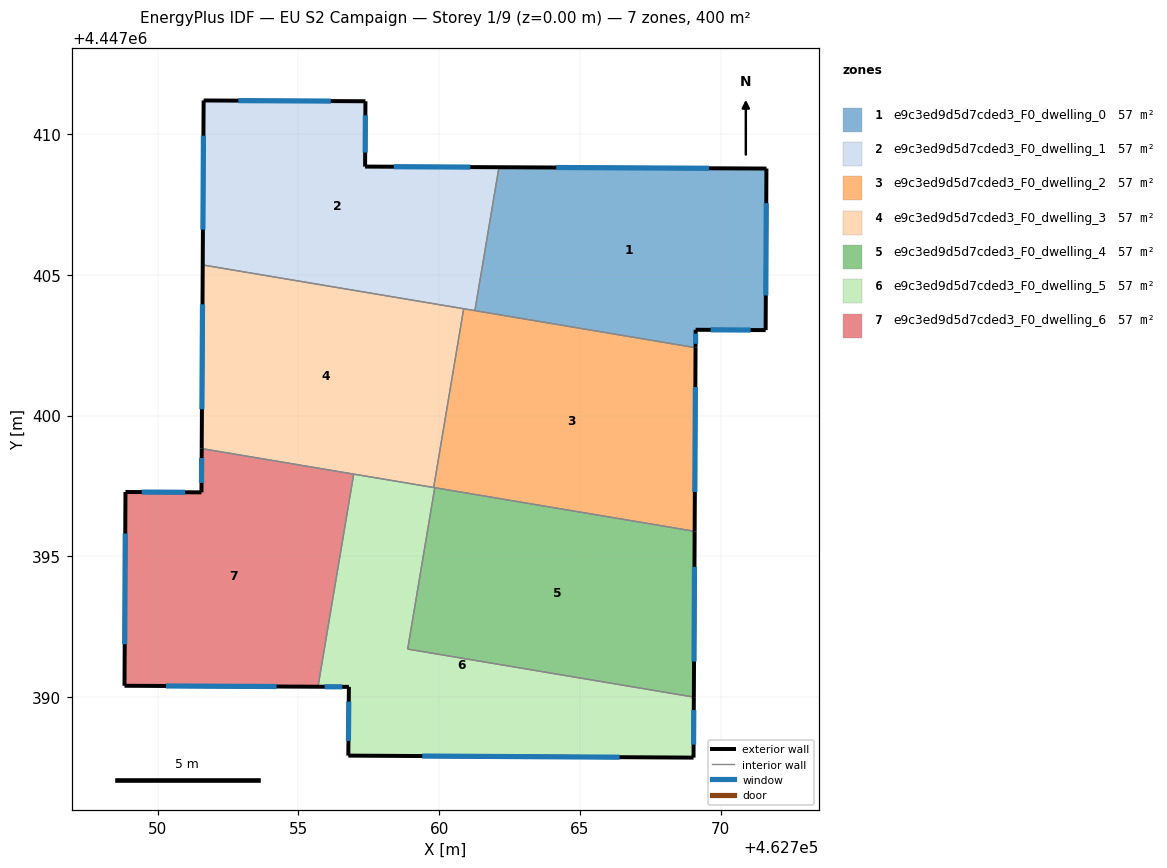
=== STOREY PLAN SPEC (per zone: floor XY polygon, exterior-wall plan segments, windows/doors) ===
zone 1: e9c3ed9d5d7cded3_F0_dwelling_0  (57.1 m²)
  floor: (462771.62, 4447408.77) (462771.60, 4447403.03) (462769.11, 4447403.04) (462769.11, 4447402.41) (462761.27, 4447403.72) (462762.12, 4447408.82)
  exterior wall: (462769.11, 4447403.04) – (462771.60, 4447403.03)  [2.5 m]
    window: (462769.64, 4447403.04) – (462771.06, 4447403.04)  [2.4 m²]
  exterior wall: (462769.11, 4447402.41) – (462769.11, 4447403.04)  [0.6 m]
    window: (462769.11, 4447402.55) – (462769.11, 4447402.91)  [0.6 m²]
  exterior wall: (462771.62, 4447408.77) – (462762.12, 4447408.82)  [9.5 m]
    window: (462769.59, 4447408.78) – (462764.16, 4447408.81)  [9.3 m²]
  exterior wall: (462771.60, 4447403.03) – (462771.62, 4447408.77)  [5.7 m]
    window: (462771.60, 4447404.26) – (462771.62, 4447407.54)  [5.6 m²]
  interior walls: 2
zone 2: e9c3ed9d5d7cded3_F0_dwelling_1  (57.1 m²)
  floor: (462762.12, 4447408.82) (462761.27, 4447403.72) (462751.60, 4447405.35) (462751.64, 4447411.19) (462757.38, 4447411.16) (462757.37, 4447408.84)
  exterior wall: (462751.64, 4447411.19) – (462751.60, 4447405.35)  [5.8 m]
    window: (462751.63, 4447409.94) – (462751.61, 4447406.60)  [5.7 m²]
  exterior wall: (462757.38, 4447411.16) – (462751.64, 4447411.19)  [5.7 m]
    window: (462756.15, 4447411.17) – (462752.87, 4447411.18)  [5.6 m²]
  exterior wall: (462757.37, 4447408.84) – (462757.38, 4447411.16)  [2.3 m]
    window: (462757.37, 4447409.34) – (462757.38, 4447410.66)  [2.3 m²]
  exterior wall: (462762.12, 4447408.82) – (462757.37, 4447408.84)  [4.8 m]
    window: (462761.11, 4447408.82) – (462758.39, 4447408.84)  [4.7 m²]
  interior walls: 3
zone 3: e9c3ed9d5d7cded3_F0_dwelling_2  (57.1 m²)
  floor: (462769.11, 4447402.41) (462769.08, 4447395.89) (462759.81, 4447397.44) (462760.87, 4447403.79)
  exterior wall: (462769.08, 4447395.89) – (462769.11, 4447402.41)  [6.5 m]
    window: (462769.08, 4447397.28) – (462769.10, 4447401.01)  [6.4 m²]
  interior walls: 5
zone 4: e9c3ed9d5d7cded3_F0_dwelling_3  (57.1 m²)
  floor: (462760.87, 4447403.79) (462759.81, 4447397.44) (462751.57, 4447398.83) (462751.60, 4447405.35)
  exterior wall: (462751.60, 4447405.35) – (462751.57, 4447398.83)  [6.5 m]
    window: (462751.60, 4447403.95) – (462751.58, 4447400.22)  [6.4 m²]
  interior walls: 4
zone 5: e9c3ed9d5d7cded3_F0_dwelling_4  (57.1 m²)
  floor: (462769.08, 4447395.89) (462769.05, 4447390.00) (462758.88, 4447391.71) (462759.84, 4447397.44)
  exterior wall: (462769.05, 4447390.00) – (462769.08, 4447395.89)  [5.9 m]
    window: (462769.05, 4447391.26) – (462769.07, 4447394.63)  [5.8 m²]
  interior walls: 3
zone 6: e9c3ed9d5d7cded3_F0_dwelling_5  (57.1 m²)
  floor: (462769.05, 4447390.00) (462769.03, 4447387.85) (462756.78, 4447387.92) (462756.79, 4447390.36) (462755.70, 4447390.37) (462756.97, 4447397.92) (462759.84, 4447397.44) (462758.88, 4447391.71)
  exterior wall: (462769.03, 4447387.85) – (462769.05, 4447390.00)  [2.1 m]
    window: (462769.04, 4447388.31) – (462769.04, 4447389.54)  [2.1 m²]
  exterior wall: (462756.78, 4447387.92) – (462769.03, 4447387.85)  [12.3 m]
    window: (462759.40, 4447387.91) – (462766.41, 4447387.87)  [12.0 m²]
  exterior wall: (462756.79, 4447390.36) – (462756.78, 4447387.92)  [2.4 m]
    window: (462756.79, 4447389.84) – (462756.78, 4447388.44)  [2.4 m²]
  exterior wall: (462755.70, 4447390.37) – (462756.79, 4447390.36)  [1.1 m]
    window: (462755.93, 4447390.37) – (462756.56, 4447390.36)  [1.1 m²]
  interior walls: 5
zone 7: e9c3ed9d5d7cded3_F0_dwelling_6  (57.1 m²)
  floor: (462756.97, 4447397.92) (462755.70, 4447390.37) (462748.83, 4447390.40) (462748.86, 4447397.28) (462751.56, 4447397.27) (462751.57, 4447398.83)
  exterior wall: (462748.83, 4447390.40) – (462755.70, 4447390.37)  [6.9 m]
    window: (462750.30, 4447390.39) – (462754.23, 4447390.38)  [6.7 m²]
  exterior wall: (462748.86, 4447397.28) – (462748.83, 4447390.40)  [6.9 m]
    window: (462748.85, 4447395.81) – (462748.83, 4447391.88)  [6.7 m²]
  exterior wall: (462751.56, 4447397.27) – (462748.86, 4447397.28)  [2.7 m]
    window: (462750.98, 4447397.27) – (462749.44, 4447397.28)  [2.6 m²]
  exterior wall: (462751.57, 4447398.83) – (462751.56, 4447397.27)  [1.6 m]
    window: (462751.57, 4447398.49) – (462751.56, 4447397.60)  [1.5 m²]
  interior walls: 2

=== DERIVED (storey summary) ===
Building: EU S2 Campaign
Storey: 1 of 9  (floor level z = 0.00 m)
Storey gross floor area: 400.0 m²
Zones on this storey: 7
  - e9c3ed9d5d7cded3_F0_dwelling_0: floor 57.1 m²; exterior wall 18.4 m (55.1 m²); 4 window(s) 18.0 m²; WWR 32.7%
  - e9c3ed9d5d7cded3_F0_dwelling_1: floor 57.1 m²; exterior wall 18.7 m (56.0 m²); 4 window(s) 18.3 m²; WWR 32.7%
  - e9c3ed9d5d7cded3_F0_dwelling_2: floor 57.1 m²; exterior wall 6.5 m (19.6 m²); 1 window(s) 6.4 m²; WWR 32.7%
  - e9c3ed9d5d7cded3_F0_dwelling_3: floor 57.1 m²; exterior wall 6.5 m (19.6 m²); 1 window(s) 6.4 m²; WWR 32.7%
  - e9c3ed9d5d7cded3_F0_dwelling_4: floor 57.1 m²; exterior wall 5.9 m (17.7 m²); 1 window(s) 5.8 m²; WWR 32.7%
  - e9c3ed9d5d7cded3_F0_dwelling_5: floor 57.1 m²; exterior wall 17.9 m (53.8 m²); 4 window(s) 17.6 m²; WWR 32.7%
  - e9c3ed9d5d7cded3_F0_dwelling_6: floor 57.1 m²; exterior wall 18.0 m (54.0 m²); 4 window(s) 17.7 m²; WWR 32.7%
Zone adjacency (shared interzone walls):
  - e9c3ed9d5d7cded3_F0_dwelling_0 ↔ e9c3ed9d5d7cded3_F0_dwelling_1
  - e9c3ed9d5d7cded3_F0_dwelling_0 ↔ e9c3ed9d5d7cded3_F0_dwelling_2
  - e9c3ed9d5d7cded3_F0_dwelling_1 ↔ e9c3ed9d5d7cded3_F0_dwelling_2
  - e9c3ed9d5d7cded3_F0_dwelling_1 ↔ e9c3ed9d5d7cded3_F0_dwelling_3
  - e9c3ed9d5d7cded3_F0_dwelling_2 ↔ e9c3ed9d5d7cded3_F0_dwelling_3
  - e9c3ed9d5d7cded3_F0_dwelling_2 ↔ e9c3ed9d5d7cded3_F0_dwelling_4
  - e9c3ed9d5d7cded3_F0_dwelling_2 ↔ e9c3ed9d5d7cded3_F0_dwelling_5
  - e9c3ed9d5d7cded3_F0_dwelling_3 ↔ e9c3ed9d5d7cded3_F0_dwelling_5
  - e9c3ed9d5d7cded3_F0_dwelling_3 ↔ e9c3ed9d5d7cded3_F0_dwelling_6
  - e9c3ed9d5d7cded3_F0_dwelling_4 ↔ e9c3ed9d5d7cded3_F0_dwelling_5
  - e9c3ed9d5d7cded3_F0_dwelling_5 ↔ e9c3ed9d5d7cded3_F0_dwelling_6